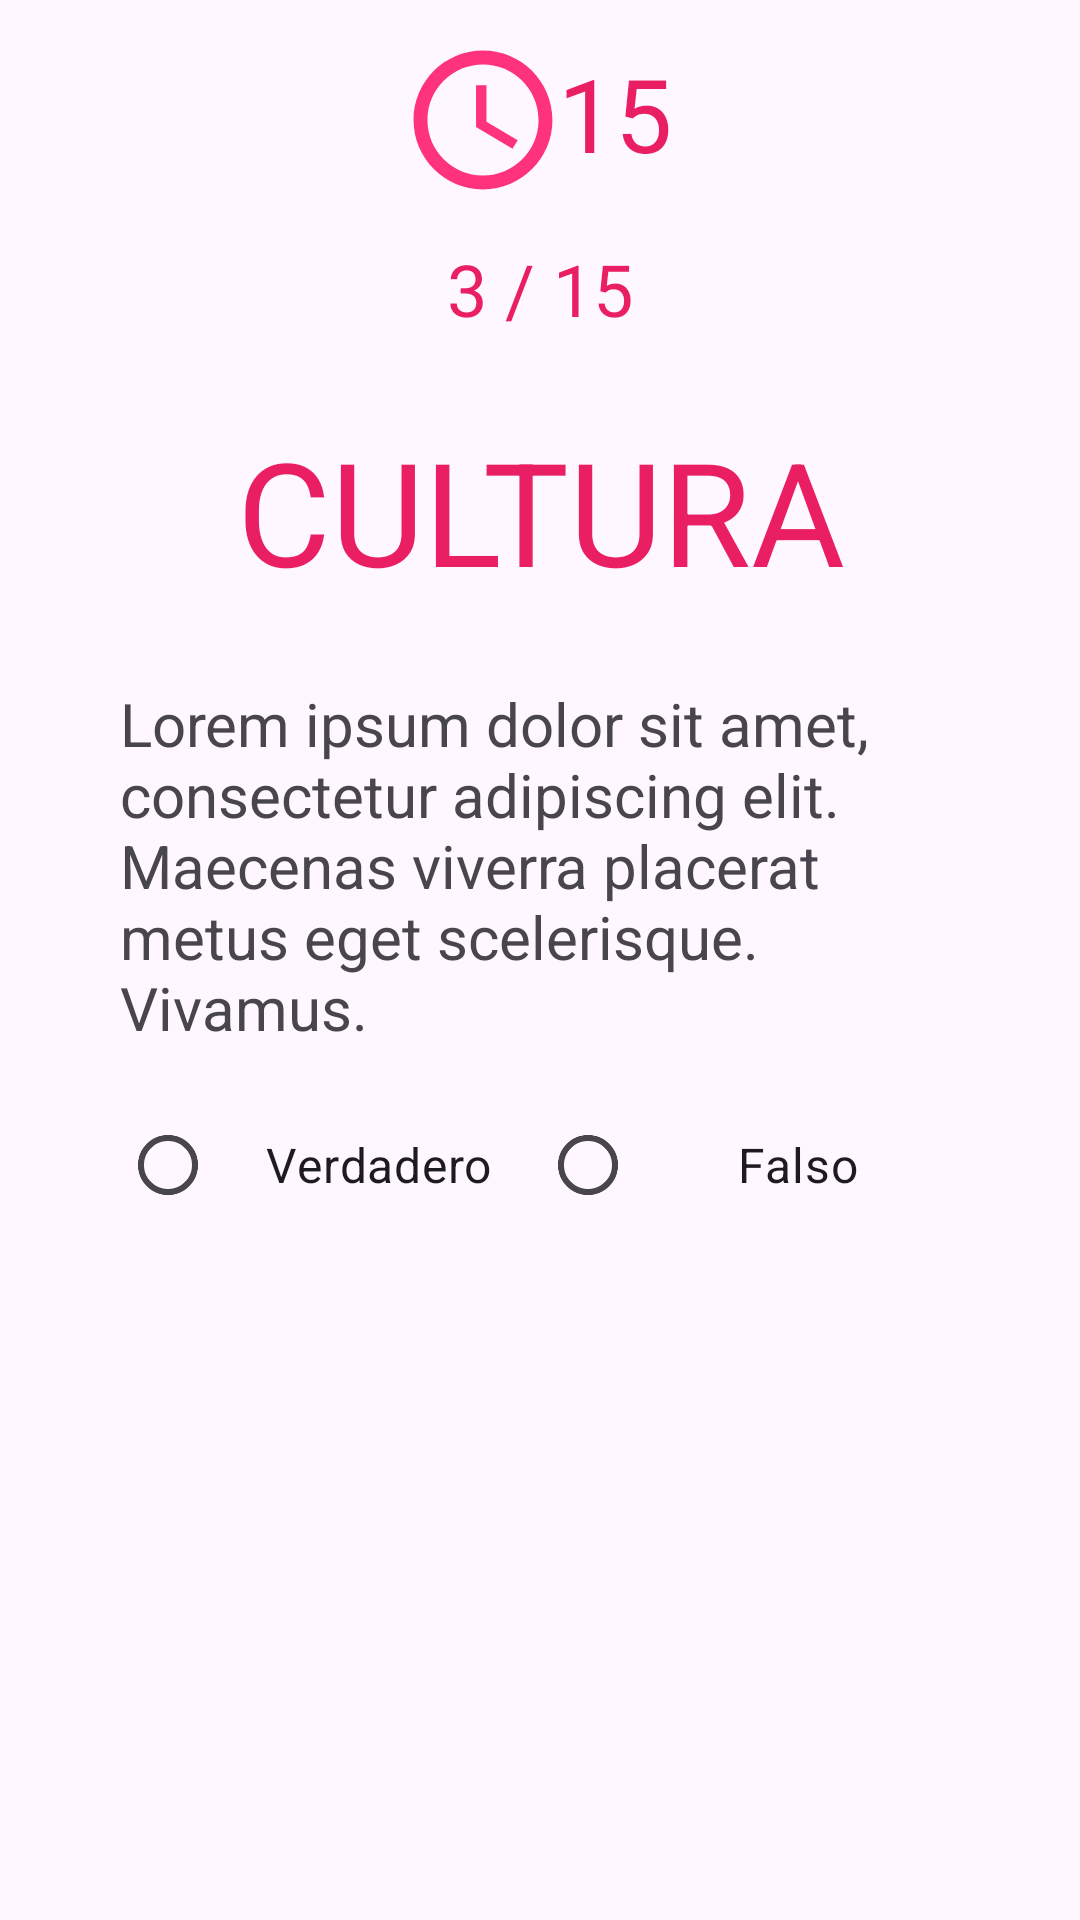

Reconstruct the res/layout file that produces this screen, plus the resources it refers to.
<!-- AndroidManifest.xml: application theme Theme.BrainApp -->
<!-- res/layout/fragment_opciones.xml -->
<?xml version="1.0" encoding="utf-8"?>
<androidx.constraintlayout.widget.ConstraintLayout xmlns:android="http://schemas.android.com/apk/res/android"
    xmlns:app="http://schemas.android.com/apk/res-auto"
    xmlns:tools="http://schemas.android.com/tools"
    android:id="@+id/opcionesLayout"
    android:layout_width="match_parent"
    android:layout_height="match_parent"
    android:orientation="vertical"
    tools:context=".OpcionesFragment">

    <LinearLayout
        android:id="@+id/linearLayout"
        android:layout_width="match_parent"
        android:layout_height="wrap_content"
        android:layout_marginStart="40dp"
        android:layout_marginTop="15dp"
        android:layout_marginEnd="40dp"
        android:gravity="center"
        android:orientation="horizontal"
        app:layout_constraintEnd_toEndOf="parent"
        app:layout_constraintStart_toStartOf="parent"
        app:layout_constraintTop_toTopOf="parent">

        <ImageView
            android:id="@+id/img_reloj"
            android:layout_width="50dp"
            android:layout_height="50dp"
            android:src="@drawable/ic_timer" />

        <TextView
            android:id="@+id/lbl_tiempo_restante"
            android:layout_width="wrap_content"
            android:layout_height="match_parent"
            android:textColor="@color/main_color"
            android:text="15"
            android:textSize="34sp" />

    </LinearLayout>

    <TextView
        android:id="@+id/lbl_acertadas"
        android:layout_width="wrap_content"
        android:layout_height="wrap_content"
        android:layout_marginTop="15dp"
        android:textColor="@color/main_color"
        android:text="3 / 15"
        android:textSize="24sp"
        app:layout_constraintEnd_toEndOf="parent"
        app:layout_constraintStart_toStartOf="parent"
        app:layout_constraintTop_toBottomOf="@+id/linearLayout" />

    <TextView
        android:id="@+id/lbl_cultura"
        android:layout_width="wrap_content"
        android:layout_height="wrap_content"
        android:layout_marginStart="40dp"
        android:layout_marginEnd="40dp"
        android:textColor="@color/main_color"
        android:text="CULTURA"
        android:textAlignment="center"
        android:textSize="48sp"
        app:layout_constraintBottom_toTopOf="@+id/linearLayout3"
        app:layout_constraintEnd_toEndOf="parent"
        app:layout_constraintStart_toStartOf="parent"
        app:layout_constraintTop_toBottomOf="@+id/lbl_acertadas" />

    <LinearLayout
        android:id="@+id/linearLayout3"
        android:layout_width="match_parent"
        android:layout_height="wrap_content"
        android:layout_marginStart="40dp"
        android:layout_marginEnd="40dp"
        android:orientation="vertical"
        app:layout_constraintBottom_toBottomOf="parent"
        app:layout_constraintEnd_toEndOf="parent"
        app:layout_constraintStart_toStartOf="parent"
        app:layout_constraintTop_toTopOf="parent">

        <TextView
            android:id="@+id/lbl_pregunta"
            android:layout_width="match_parent"
            android:layout_height="wrap_content"
            android:text="Lorem ipsum dolor sit amet, consectetur adipiscing elit. Maecenas viverra placerat metus eget scelerisque. Vivamus."
            android:textSize="20sp" />

        <RadioGroup
            android:id="@+id/opciones"
            android:layout_width="match_parent"
            android:layout_height="match_parent"
            android:layout_marginTop="15dp"
            android:orientation="horizontal">

            <RadioButton
                android:id="@+id/btn_verdadero"
                android:layout_width="0dp"
                android:layout_height="wrap_content"
                android:layout_weight="1"
                android:text="Verdadero"
                android:textAlignment="center"
                android:textSize="16sp" />

            <RadioButton
                android:id="@+id/btn_falso"
                android:layout_width="0dp"
                android:layout_height="wrap_content"
                android:layout_weight="1"
                android:text="Falso"
                android:textAlignment="center"
                android:textSize="16sp" />
        </RadioGroup>
    </LinearLayout>

</androidx.constraintlayout.widget.ConstraintLayout>
<!-- resources referenced by this layout -->
<resources>
  <color name="main_color">#E91E63</color>
  <!-- drawable ic_timer (drawable-anydpi) -->
  <vector xmlns:android="http://schemas.android.com/apk/res/android"
      android:width="24dp"
      android:height="24dp"
      android:viewportWidth="24"
      android:viewportHeight="24"
      android:tint="#FF005D"
      android:alpha="0.8">
    <group android:scaleX="1.1111112"
        android:scaleY="1.1111112"
        android:translateX="-1.3333334"
        android:translateY="-1.3333334">
      <path
          android:fillColor="@android:color/white"
          android:pathData="M11.99,2C6.47,2 2,6.48 2,12s4.47,10 9.99,10C17.52,22 22,17.52 22,12S17.52,2 11.99,2zM12,20c-4.42,0 -8,-3.58 -8,-8s3.58,-8 8,-8 8,3.58 8,8 -3.58,8 -8,8z"/>
      <path
          android:fillColor="@android:color/white"
          android:pathData="M12.5,7H11v6l5.25,3.15 0.75,-1.23 -4.5,-2.67z"/>
    </group>
  </vector>
  <style name="Theme.BrainApp" parent="Base.Theme.BrainApp" />
  <style name="Base.Theme.BrainApp" parent="Theme.Material3.DayNight.NoActionBar">
          
          
      </style>
</resources>
